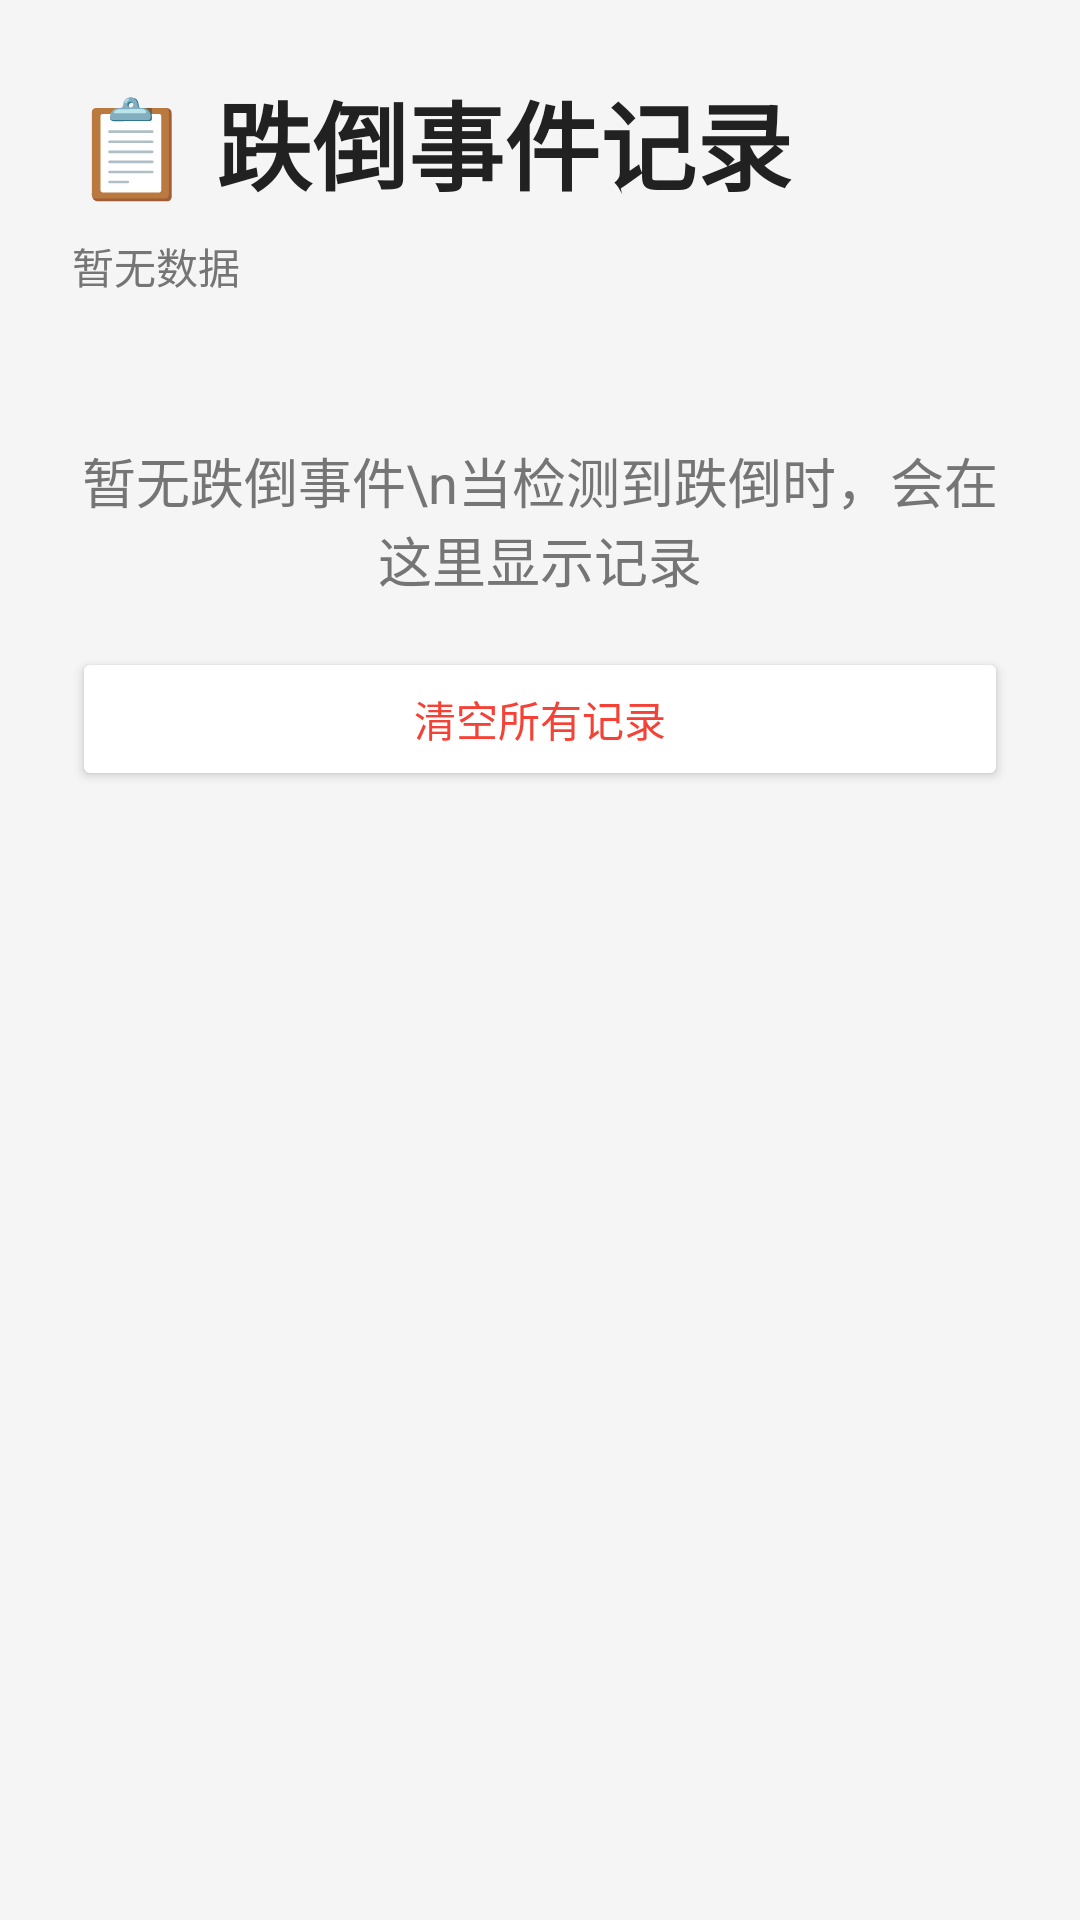

Produce the Android XML layout that renders to this screen, including the resource entries it uses.
<!-- AndroidManifest.xml: application theme Theme.DieDaoBao -->
<!-- res/layout/fragment_history.xml -->
<?xml version="1.0" encoding="utf-8"?>
<LinearLayout xmlns:android="http://schemas.android.com/apk/res/android"
    xmlns:app="http://schemas.android.com/apk/res-auto"
    android:layout_width="match_parent"
    android:layout_height="match_parent"
    android:orientation="vertical"
    android:background="#F5F5F5"
    android:padding="24dp">

    <TextView
        android:layout_width="wrap_content"
        android:layout_height="wrap_content"
        android:text="📋 跌倒事件记录"
        android:textSize="32sp"
        android:textStyle="bold"
        android:textColor="#212121" />

    <TextView
        android:id="@+id/tv_stats"
        android:layout_width="wrap_content"
        android:layout_height="wrap_content"
        android:layout_marginTop="8dp"
        android:text="暂无数据"
        android:textSize="14sp"
        android:textColor="#757575" />

    <TextView
        android:id="@+id/tv_empty"
        android:layout_width="match_parent"
        android:layout_height="wrap_content"
        android:layout_marginTop="48dp"
        android:gravity="center"
        android:text="暂无跌倒事件\n当检测到跌倒时，会在这里显示记录"
        android:textSize="18sp"
        android:textColor="#757575"
        android:visibility="visible" />

    <androidx.recyclerview.widget.RecyclerView
        android:id="@+id/recycler_history"
        android:layout_width="match_parent"
        android:layout_height="0dp"
        android:layout_weight="1"
        android:layout_marginTop="16dp"
        android:visibility="gone" />

    <Button
        android:id="@+id/btn_clear_all"
        android:layout_width="match_parent"
        android:layout_height="wrap_content"
        android:layout_marginTop="16dp"
        android:text="清空所有记录"
        android:textColor="#F44336"
        android:backgroundTint="#FFFFFF" />

</LinearLayout>
<!-- resources referenced by this layout -->
<resources>
  <style name="Theme.DieDaoBao" parent="Theme.Material3.Light.NoActionBar">
          <item name="colorPrimary">@color/primary</item>
          <item name="colorPrimaryDark">@color/primary_dark</item>
          <item name="colorAccent">@color/primary</item>
          <item name="android:statusBarColor">@color/primary</item>
      </style>
  <color name="primary">#FF6B35</color>
  <color name="primary_dark">#E55A2B</color>
</resources>
